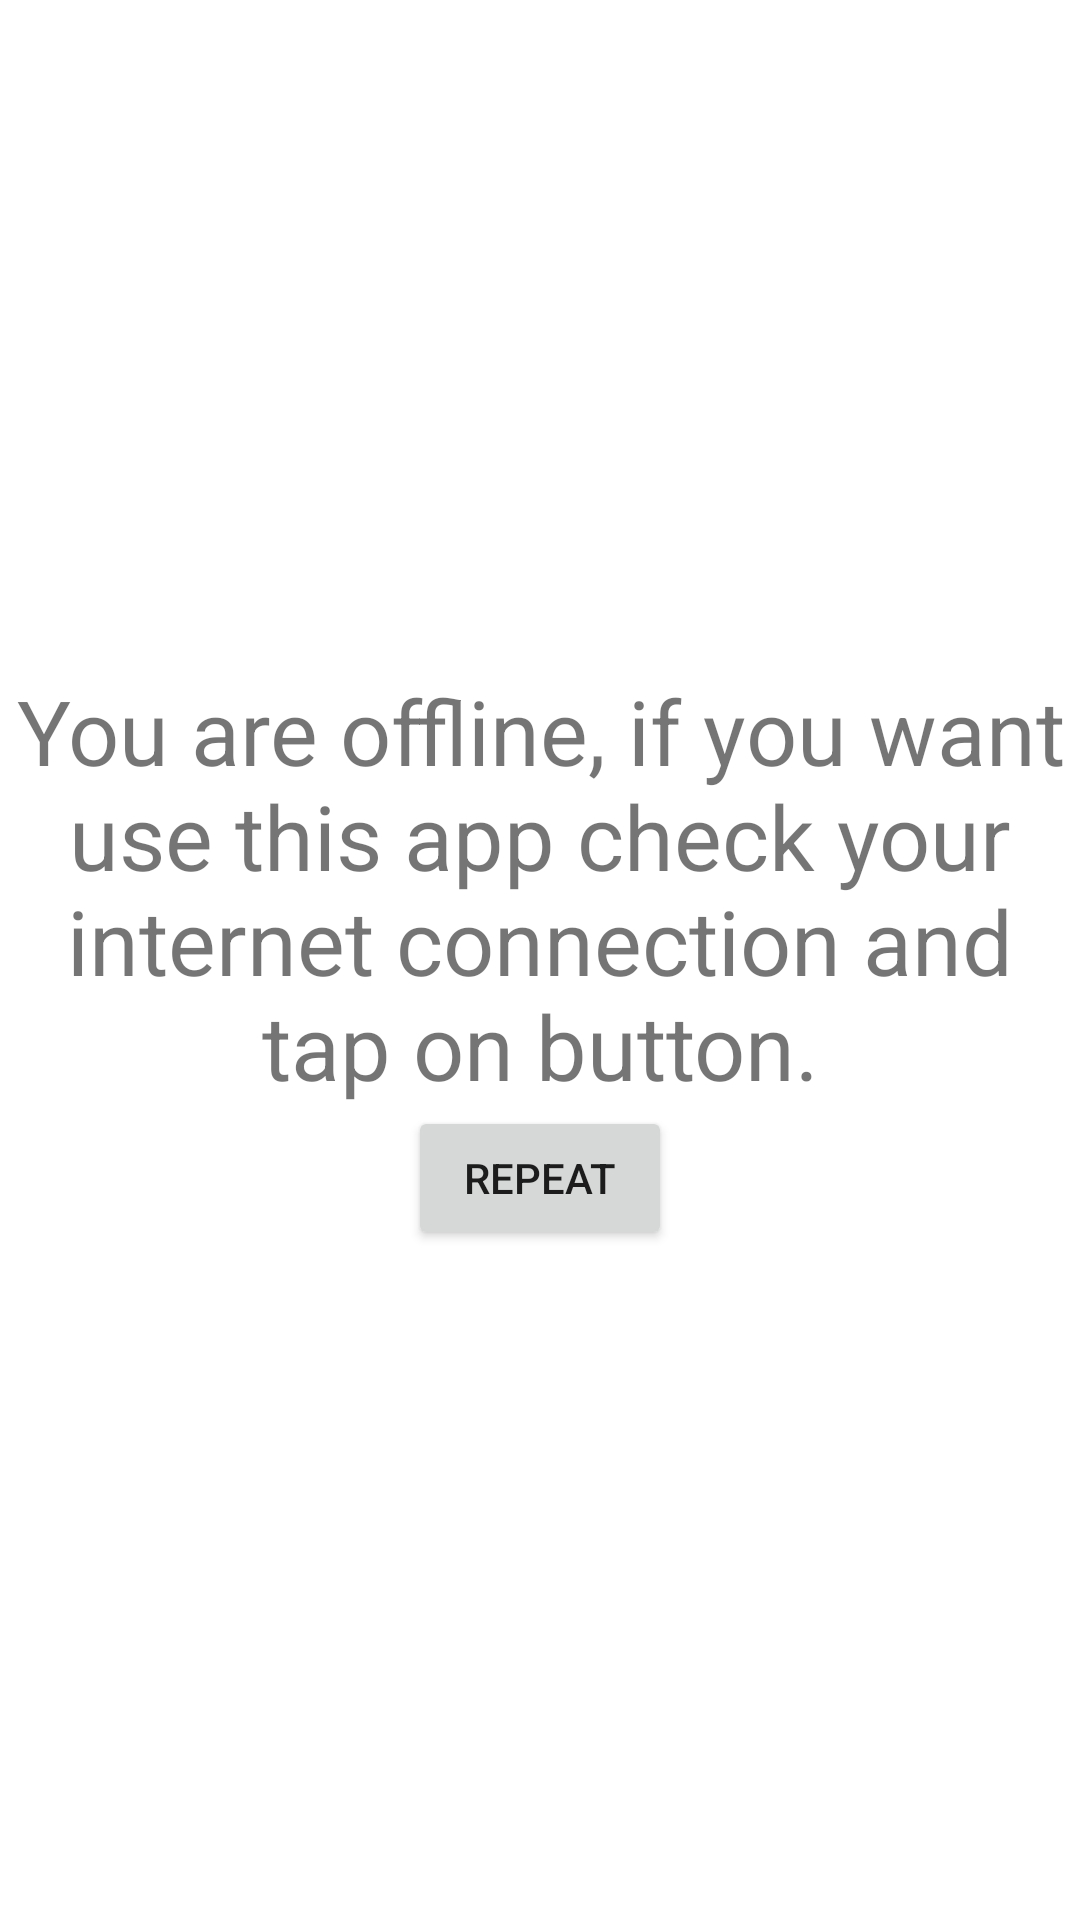

Android layout source for this screen:
<!-- AndroidManifest.xml: application theme Theme.TestWV -->
<!-- res/layout/activity_offline.xml -->
<?xml version="1.0" encoding="utf-8"?>
<LinearLayout xmlns:android="http://schemas.android.com/apk/res/android"
    android:layout_width="match_parent"
    android:layout_height="match_parent"
    android:gravity="center"
    android:orientation="vertical">

    <TextView
        android:layout_width="match_parent"
        android:layout_height="wrap_content"
        android:gravity="center"
        android:text="@string/text_offline"
        android:textSize="30sp" />

    <Button
        android:id="@+id/btn_repeat"
        android:layout_width="wrap_content"
        android:layout_height="wrap_content"
        android:text="@string/repeat" />

</LinearLayout>
<!-- resources referenced by this layout -->
<resources>
  <string name="repeat">Repeat</string>
  <string name="text_offline">You are offline, if you want use this app check your internet connection and tap on button.</string>
  <style name="Theme.TestWV" parent="Theme.MaterialComponents.DayNight.DarkActionBar">
          
          <item name="colorPrimary">@color/purple_500</item>
          <item name="colorPrimaryVariant">@color/purple_700</item>
          <item name="colorOnPrimary">@color/white</item>
      </style>
  <!-- not gathered from this repository: default colours our renderer supplied (Android Studio template values) -->
  <color name="purple_500">#FF6200EE</color>
  <color name="purple_700">#FF3700B3</color>
  <color name="white">#FFFFFFFF</color>
</resources>
